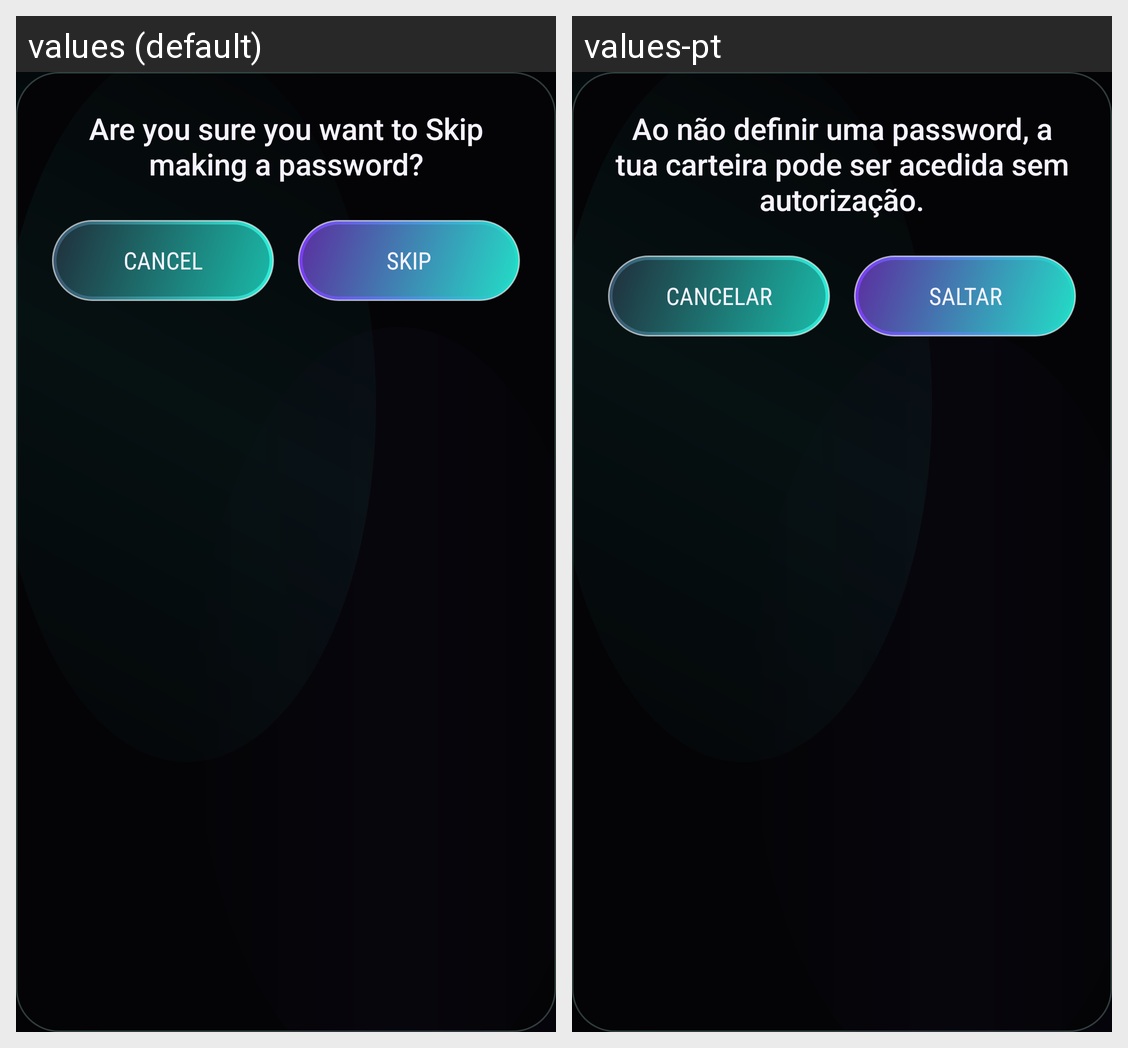

Here is an Android app screen in its default locale and in the app's own translations. Write out the translated-string differences for the strings that appear on this screen.
Android screen res/layout/dialog_skip_password.xml rendered under 2 locales, left to right: values (default), values-pt. Device: Nexus 5 (rendered at 1080×1920; each locale shown at half size, 540×960, under a caption strip naming it); theme AppTheme.
Strings drawn on this screen, with the default value and each locale's value (text and hints the layout hard-codes, and strings that could not be matched under every locale, appear in the picture but are not listed):

password_skip_warn
  values: Are you sure you want to Skip making a password?
  values-pt: Ao não definir uma password, a tua carteira pode ser acedida sem autorização.

button_cancel
  values: Cancel
  values-pt: Cancelar

button_skip
  values: Skip
  values-pt: Saltar
